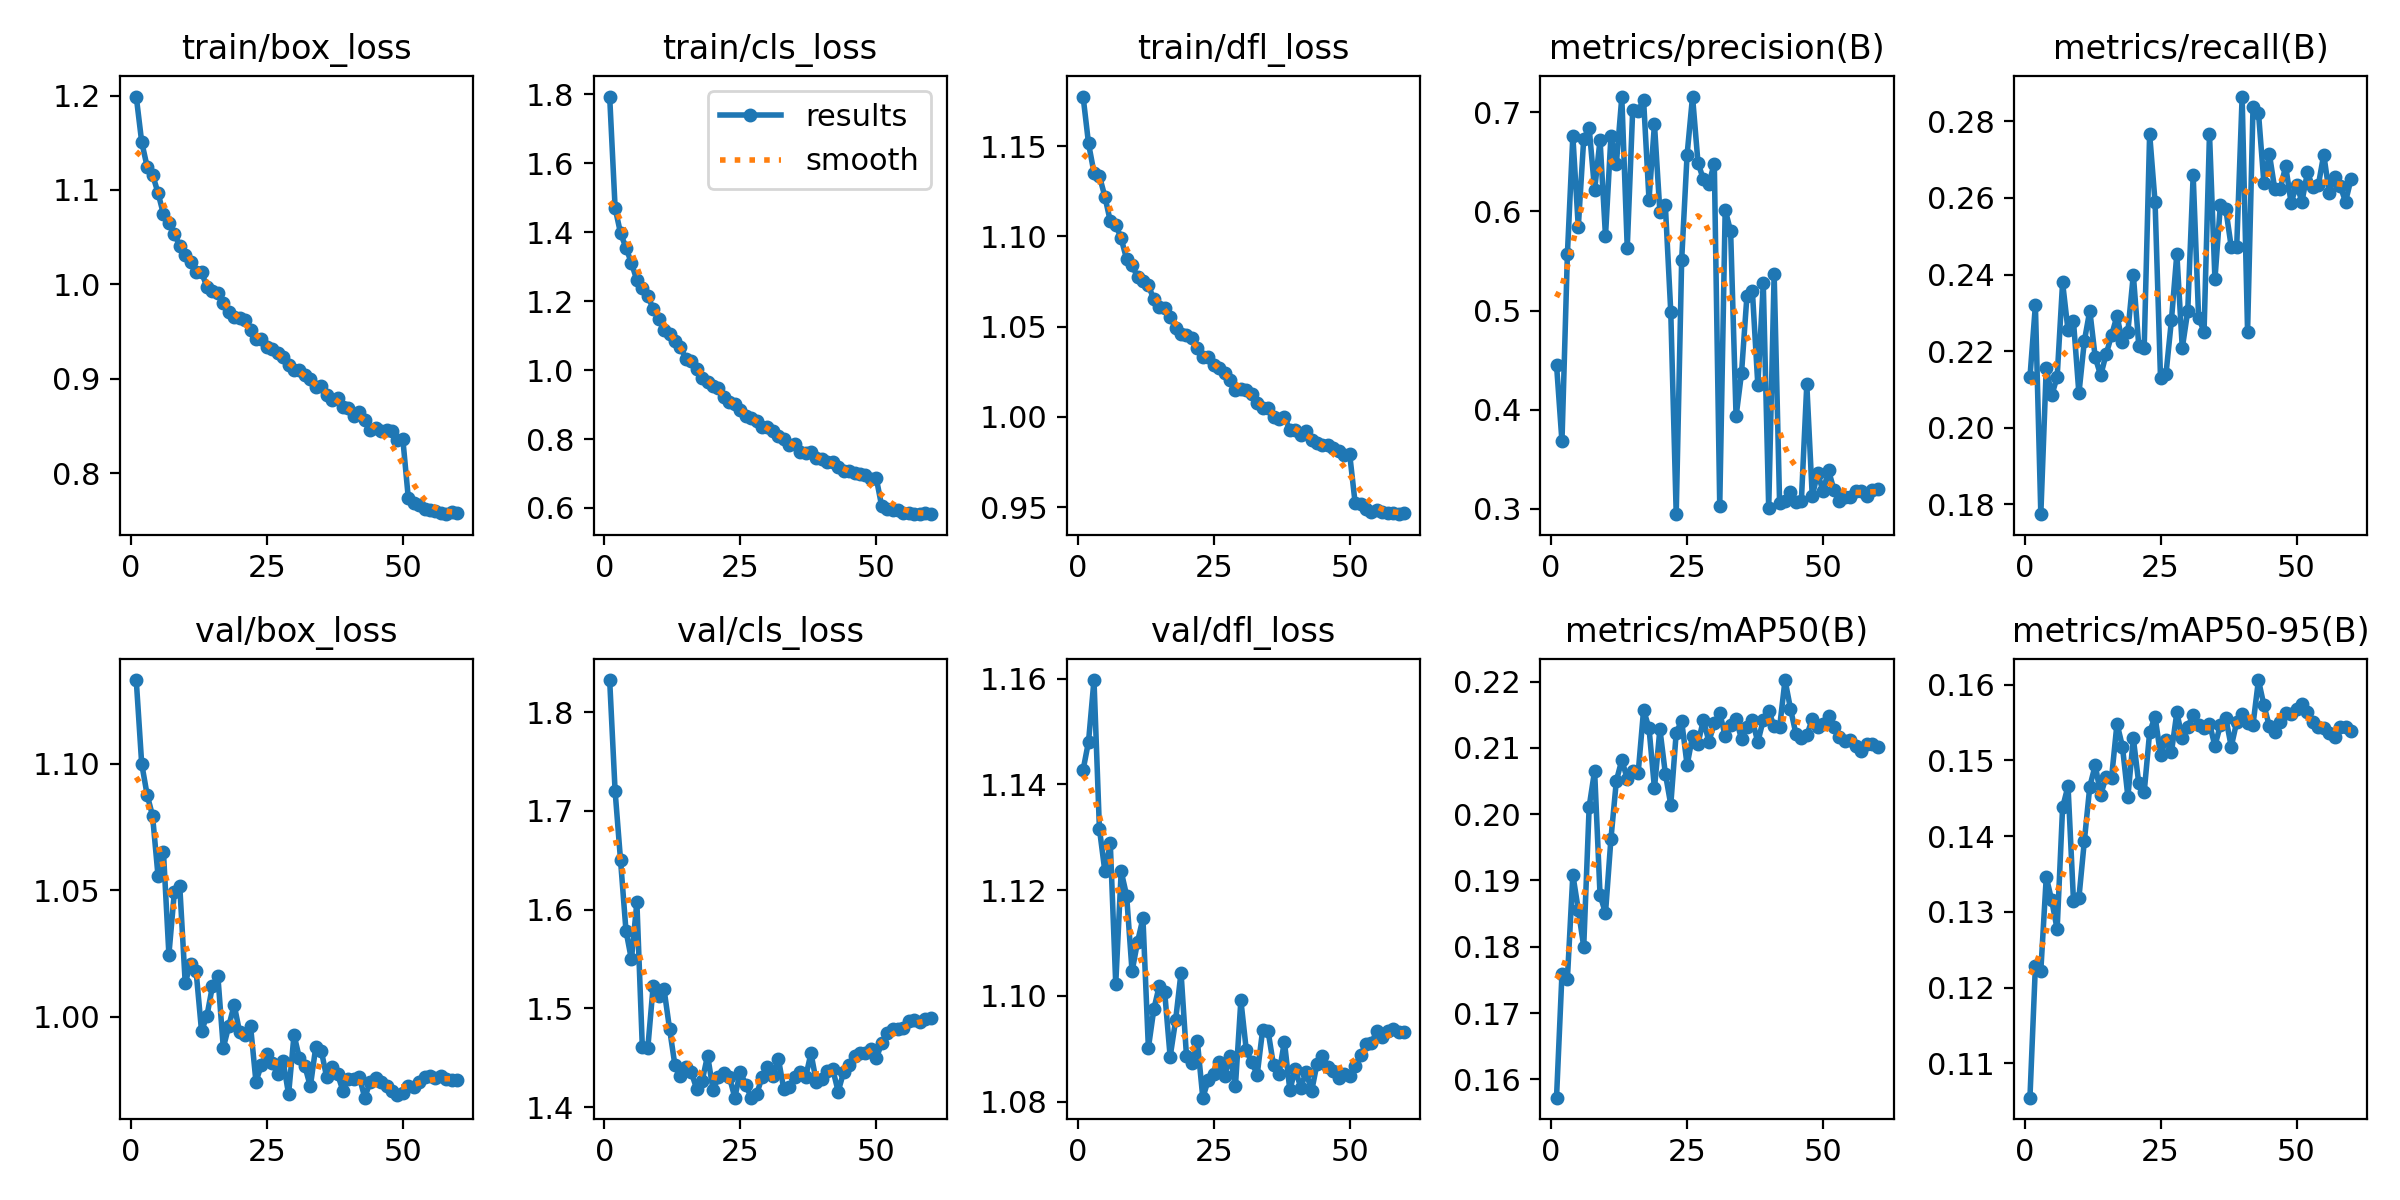

The data file committed next to this chart (first rows):
epoch, time, train/box_loss, train/cls_loss, train/dfl_loss, metrics/precision(B), metrics/recall(B), metrics/mAP50(B), metrics/mAP50-95(B), val/box_loss, val/cls_loss, val/dfl_loss, lr/pg0, lr/pg1, lr/pg2
1, 89.57, 1.199, 1.794, 1.178, 0.4455, 0.2132, 0.1572, 0.1055, 1.133, 1.833, 1.143, 0.0003327, 0.0003327, 0.06706
2, 142.7, 1.151, 1.47, 1.152, 0.368, 0.232, 0.1759, 0.1228, 1.1, 1.72, 1.148, 0.0006656, 0.0006656, 0.03406
3, 194.2, 1.125, 1.397, 1.135, 0.557, 0.1775, 0.1752, 0.1222, 1.088, 1.65, 1.16, 0.0009967, 0.0009967, 0.00106
4, 245.4, 1.116, 1.355, 1.134, 0.6762, 0.2157, 0.1909, 0.1346, 1.079, 1.579, 1.132, 0.0009939, 0.0009939, 0.0009939
5, 298.5, 1.097, 1.311, 1.122, 0.5843, 0.2084, 0.1856, 0.1315, 1.056, 1.55, 1.124, 0.0009892, 0.0009892, 0.0009892
6, 352.4, 1.074, 1.261, 1.108, 0.6733, 0.2133, 0.18, 0.1277, 1.065, 1.608, 1.129, 0.0009831, 0.0009831, 0.0009831
7, 404.5, 1.065, 1.239, 1.107, 0.6843, 0.2379, 0.2011, 0.1438, 1.025, 1.461, 1.102, 0.0009758, 0.0009758, 0.0009758
8, 455.7, 1.054, 1.215, 1.099, 0.6216, 0.2254, 0.2066, 0.1466, 1.049, 1.459, 1.124, 0.0009671, 0.0009671, 0.0009671
9, 508, 1.041, 1.178, 1.087, 0.6722, 0.2278, 0.1878, 0.1315, 1.052, 1.523, 1.119, 0.0009572, 0.0009572, 0.0009572
10, 560.9, 1.031, 1.148, 1.084, 0.5751, 0.209, 0.1851, 0.1318, 1.013, 1.513, 1.105, 0.000946, 0.000946, 0.000946
11, 612.9, 1.024, 1.117, 1.077, 0.6757, 0.2227, 0.1963, 0.1394, 1.021, 1.519, 1.11, 0.0009337, 0.0009337, 0.0009337
12, 663.9, 1.013, 1.105, 1.075, 0.6483, 0.2306, 0.2051, 0.1465, 1.018, 1.48, 1.115, 0.0009201, 0.0009201, 0.0009201
13, 716.2, 1.013, 1.083, 1.073, 0.7154, 0.2184, 0.2082, 0.1494, 0.9944, 1.442, 1.09, 0.0009055, 0.0009055, 0.0009055
14, 768.5, 0.997, 1.066, 1.065, 0.5633, 0.2137, 0.2054, 0.1455, 1, 1.431, 1.097, 0.0008897, 0.0008897, 0.0008897
15, 820.6, 0.9926, 1.033, 1.061, 0.7023, 0.2192, 0.2066, 0.1478, 1.012, 1.44, 1.102, 0.0008729, 0.0008729, 0.0008729
16, 874, 0.9914, 1.027, 1.061, 0.701, 0.2242, 0.2062, 0.1477, 1.016, 1.435, 1.101, 0.000855, 0.000855, 0.000855
17, 925.7, 0.98, 1.002, 1.056, 0.7127, 0.2292, 0.2157, 0.1549, 0.9878, 1.418, 1.088, 0.0008362, 0.0008362, 0.0008362
18, 977.2, 0.9703, 0.9778, 1.049, 0.6119, 0.2223, 0.213, 0.1518, 0.9963, 1.427, 1.095, 0.0008165, 0.0008165, 0.0008165
19, 1030, 0.9654, 0.9653, 1.046, 0.688, 0.2251, 0.2039, 0.1452, 1.005, 1.452, 1.104, 0.000796, 0.000796, 0.000796
20, 1082, 0.9644, 0.9544, 1.045, 0.5996, 0.24, 0.2128, 0.1529, 0.994, 1.417, 1.089, 0.0007746, 0.0007746, 0.0007746
21, 1134, 0.9625, 0.9485, 1.044, 0.6065, 0.2215, 0.2061, 0.147, 0.9928, 1.43, 1.087, 0.0007525, 0.0007525, 0.0007525
22, 1185, 0.9516, 0.9215, 1.038, 0.4985, 0.221, 0.2014, 0.1458, 0.9966, 1.435, 1.091, 0.0007297, 0.0007297, 0.0007297
23, 1239, 0.9417, 0.9061, 1.033, 0.2947, 0.2768, 0.2123, 0.1537, 0.9744, 1.431, 1.081, 0.0007063, 0.0007063, 0.0007063
24, 1293, 0.9422, 0.9028, 1.033, 0.5509, 0.2588, 0.2141, 0.1558, 0.981, 1.41, 1.084, 0.0006824, 0.0006824, 0.0006824
25, 1345, 0.9341, 0.8839, 1.029, 0.6573, 0.213, 0.2074, 0.1507, 0.9855, 1.436, 1.085, 0.000658, 0.000658, 0.000658
26, 1396, 0.9311, 0.8672, 1.027, 0.7159, 0.214, 0.2118, 0.1527, 0.9816, 1.423, 1.087, 0.0006331, 0.0006331, 0.0006331
27, 1448, 0.9273, 0.8608, 1.025, 0.6492, 0.228, 0.2106, 0.1511, 0.9776, 1.41, 1.085, 0.0006079, 0.0006079, 0.0006079
28, 1499, 0.9228, 0.8529, 1.02, 0.6322, 0.2455, 0.2143, 0.1563, 0.9824, 1.413, 1.089, 0.0005824, 0.0005824, 0.0005824
29, 1550, 0.9146, 0.834, 1.015, 0.6281, 0.2208, 0.2109, 0.153, 0.9694, 1.43, 1.083, 0.0005567, 0.0005567, 0.0005567
30, 1601, 0.9093, 0.8355, 1.015, 0.6483, 0.2304, 0.2137, 0.1545, 0.9929, 1.441, 1.099, 0.0005309, 0.0005309, 0.0005309
31, 1653, 0.9089, 0.8246, 1.015, 0.3032, 0.2659, 0.2153, 0.156, 0.9836, 1.431, 1.09, 0.000505, 0.000505, 0.000505
32, 1704, 0.9044, 0.809, 1.012, 0.6017, 0.2288, 0.2118, 0.1547, 0.9805, 1.449, 1.087, 0.0004791, 0.0004791, 0.0004791
33, 1755, 0.8995, 0.7998, 1.008, 0.5802, 0.2251, 0.2135, 0.1543, 0.9726, 1.418, 1.085, 0.0004533, 0.0004533, 0.0004533
34, 1806, 0.8912, 0.7839, 1.005, 0.3933, 0.2768, 0.2143, 0.1549, 0.9882, 1.42, 1.094, 0.0004276, 0.0004276, 0.0004276
35, 1857, 0.8925, 0.7846, 1.005, 0.4367, 0.2388, 0.2114, 0.1519, 0.9867, 1.431, 1.093, 0.0004021, 0.0004021, 0.0004021
36, 1909, 0.8823, 0.7626, 0.9999, 0.5151, 0.2582, 0.2132, 0.1547, 0.9762, 1.435, 1.087, 0.0003769, 0.0003769, 0.0003769
37, 1961, 0.8779, 0.7609, 0.9987, 0.5197, 0.2571, 0.2142, 0.1556, 0.9801, 1.43, 1.085, 0.000352, 0.000352, 0.000352
38, 2012, 0.8796, 0.7623, 1, 0.4251, 0.2472, 0.2109, 0.1518, 0.9774, 1.455, 1.091, 0.0003276, 0.0003276, 0.0003276
39, 2062, 0.8696, 0.7464, 0.9928, 0.5277, 0.2472, 0.2142, 0.1551, 0.9707, 1.425, 1.082, 0.0003037, 0.0003037, 0.0003037
40, 2113, 0.8689, 0.7429, 0.993, 0.3005, 0.2865, 0.2156, 0.1561, 0.9755, 1.429, 1.086, 0.0002803, 0.0002803, 0.0002803
41, 2163, 0.8609, 0.7321, 0.9898, 0.5372, 0.2251, 0.2132, 0.155, 0.9755, 1.437, 1.083, 0.0002575, 0.0002575, 0.0002575
42, 2213, 0.8645, 0.7331, 0.9922, 0.3062, 0.2838, 0.2131, 0.1547, 0.9762, 1.438, 1.086, 0.0002354, 0.0002354, 0.0002354
43, 2263, 0.8564, 0.7184, 0.9874, 0.3079, 0.2823, 0.2202, 0.1606, 0.9681, 1.416, 1.082, 0.000214, 0.000214, 0.000214
44, 2314, 0.8462, 0.7077, 0.9853, 0.3171, 0.2639, 0.2159, 0.1573, 0.9744, 1.436, 1.087, 0.0001935, 0.0001935, 0.0001935
45, 2364, 0.8481, 0.7064, 0.9842, 0.3073, 0.2715, 0.2121, 0.1545, 0.9759, 1.442, 1.089, 0.0001738, 0.0001738, 0.0001738
46, 2414, 0.8443, 0.7021, 0.9844, 0.3075, 0.2623, 0.2115, 0.1537, 0.9744, 1.452, 1.087, 0.000155, 0.000155, 0.000155
47, 2465, 0.8459, 0.6998, 0.9828, 0.4257, 0.2623, 0.2119, 0.155, 0.9726, 1.455, 1.086, 0.0001371, 0.0001371, 0.0001371
48, 2515, 0.8442, 0.6946, 0.9813, 0.3131, 0.2684, 0.2143, 0.1563, 0.9705, 1.454, 1.085, 0.0001203, 0.0001203, 0.0001203
49, 2565, 0.8355, 0.6853, 0.9789, 0.336, 0.2587, 0.2132, 0.1561, 0.9692, 1.459, 1.085, 0.0001045, 0.0001045, 0.0001045
50, 2615, 0.8359, 0.687, 0.9793, 0.3177, 0.2634, 0.2136, 0.1568, 0.9698, 1.45, 1.085, 8.98581e-05, 8.98581e-05, 8.98581e-05
51, 2675, 0.7737, 0.6048, 0.9523, 0.3388, 0.2591, 0.2148, 0.1575, 0.9727, 1.465, 1.087, 7.63174e-05, 7.63174e-05, 7.63174e-05
52, 2725, 0.7681, 0.5981, 0.9518, 0.3189, 0.2667, 0.2131, 0.1564, 0.9725, 1.475, 1.089, 6.39518e-05, 6.39518e-05, 6.39518e-05
53, 2774, 0.766, 0.5949, 0.9487, 0.3079, 0.2628, 0.2117, 0.155, 0.9743, 1.479, 1.091, 5.2795e-05, 5.2795e-05, 5.2795e-05
54, 2823, 0.762, 0.5942, 0.9473, 0.3117, 0.2633, 0.2111, 0.1544, 0.9762, 1.479, 1.091, 4.28777e-05, 4.28777e-05, 4.28777e-05
55, 2873, 0.761, 0.5863, 0.9485, 0.3123, 0.2713, 0.2111, 0.1543, 0.9766, 1.481, 1.093, 3.4227e-05, 3.4227e-05, 3.4227e-05
56, 2922, 0.7599, 0.5857, 0.9475, 0.3184, 0.2614, 0.2103, 0.1536, 0.9757, 1.488, 1.092, 2.68667e-05, 2.68667e-05, 2.68667e-05
57, 2972, 0.7581, 0.5835, 0.947, 0.3184, 0.2656, 0.2096, 0.1531, 0.9768, 1.488, 1.093, 2.08169e-05, 2.08169e-05, 2.08169e-05
58, 3023, 0.7565, 0.5821, 0.9467, 0.3126, 0.2632, 0.2106, 0.1543, 0.9756, 1.486, 1.094, 1.60943e-05, 1.60943e-05, 1.60943e-05
59, 3073, 0.7588, 0.5845, 0.9461, 0.3191, 0.2591, 0.2107, 0.1544, 0.9751, 1.489, 1.093, 1.27117e-05, 1.27117e-05, 1.27117e-05
60, 3123, 0.7581, 0.5826, 0.9467, 0.3206, 0.2648, 0.2102, 0.1539, 0.9751, 1.49, 1.093, 1.06784e-05, 1.06784e-05, 1.06784e-05
